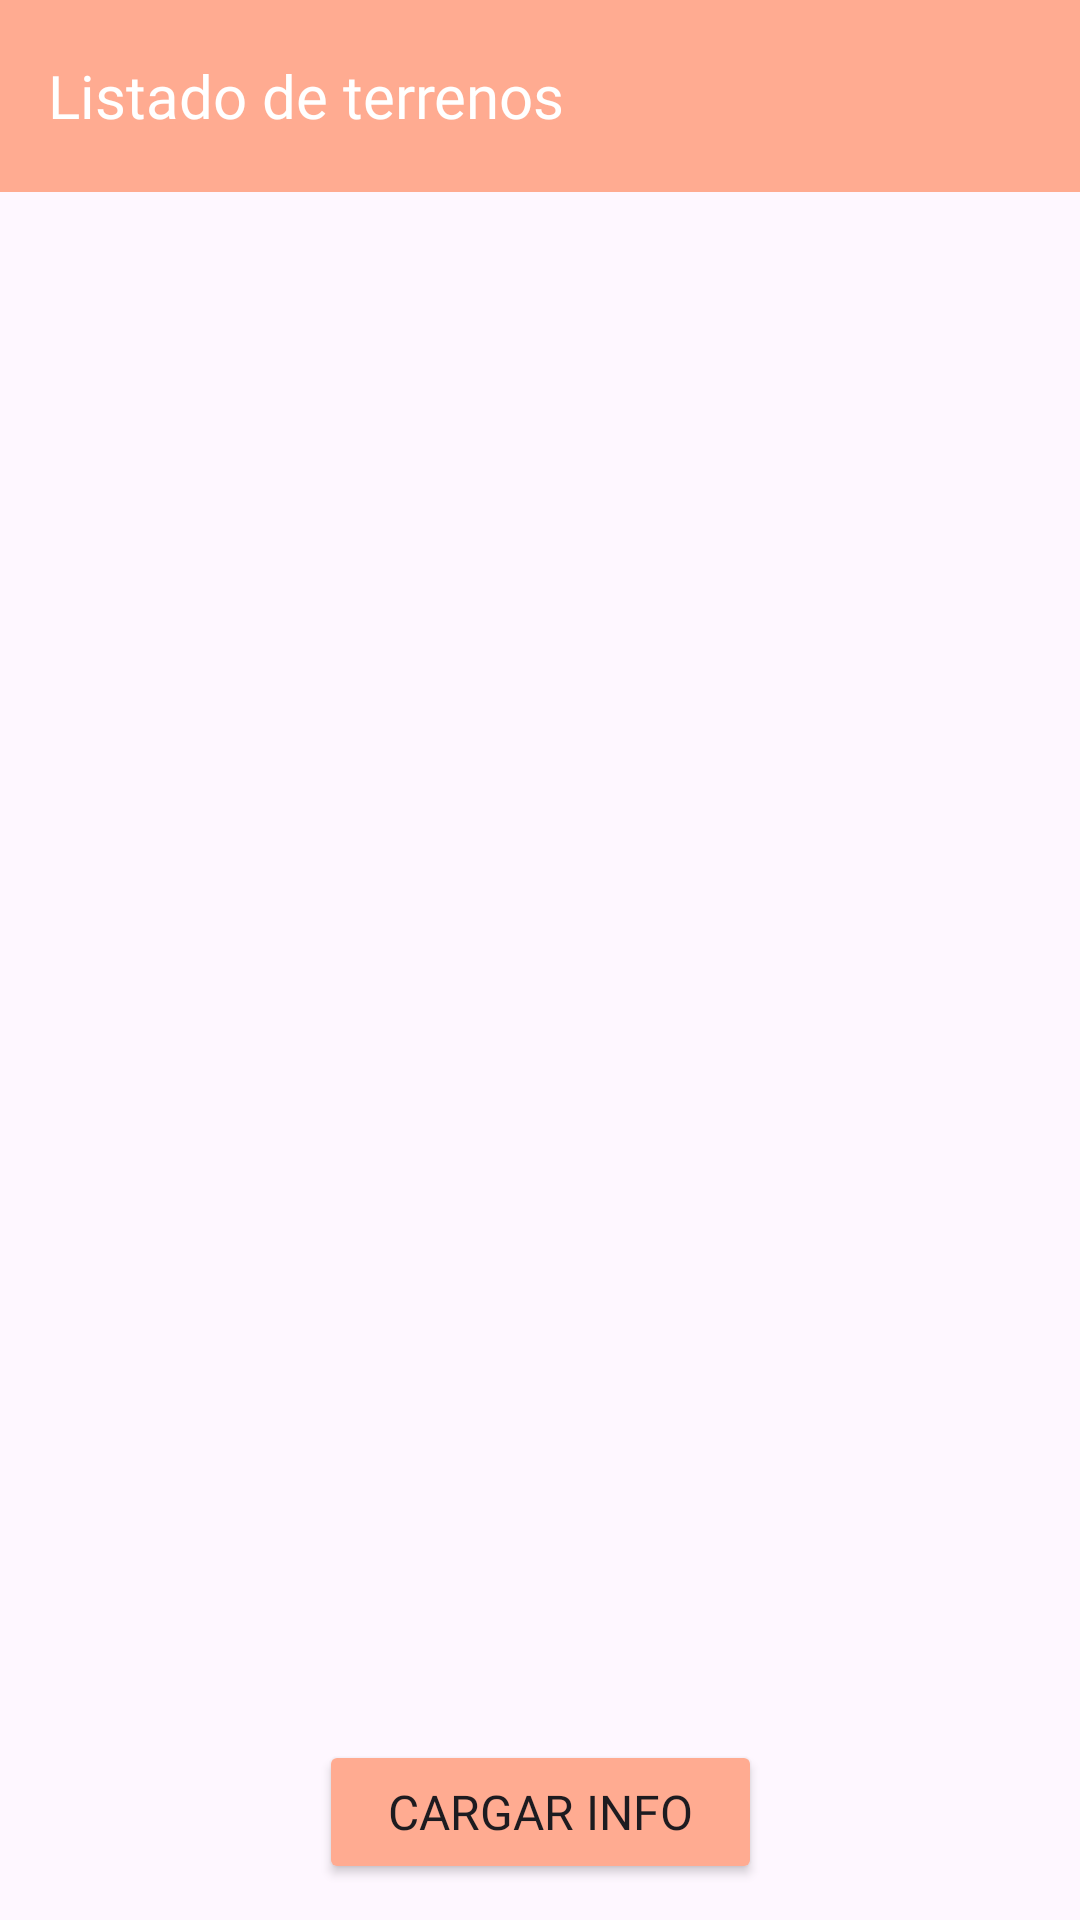

Android layout source for this screen:
<!-- AndroidManifest.xml: application theme Theme.Martes010823 -->
<!-- res/layout/fragment_list.xml -->
<?xml version="1.0" encoding="utf-8"?>
<androidx.constraintlayout.widget.ConstraintLayout xmlns:android="http://schemas.android.com/apk/res/android"
    xmlns:app="http://schemas.android.com/apk/res-auto"
    xmlns:tools="http://schemas.android.com/tools"
    android:id="@+id/listadoLayout"
    android:layout_width="match_parent"
    android:layout_height="match_parent"
    tools:context=".vista.ListFragment">

    <com.google.android.material.appbar.MaterialToolbar
        android:id="@+id/materialToolbar"
        style="@style/my_toolbar_style"
        android:layout_width="match_parent"
        android:layout_height="wrap_content"
        android:minHeight="?attr/actionBarSize"
        android:theme="?attr/actionBarTheme"
        app:layout_constraintBottom_toBottomOf="parent"
        app:layout_constraintEnd_toEndOf="parent"
        app:layout_constraintStart_toStartOf="parent"
        app:layout_constraintTop_toTopOf="parent"
        app:layout_constraintVertical_bias="0.0"
        app:title="@string/first_frag_toolbar"
        app:titleTextAppearance="@style/my_toolbar_text"
        app:titleTextColor="@color/white" />

    <androidx.recyclerview.widget.RecyclerView
        android:id="@+id/recTerrenoList"
        android:layout_width="0dp"
        android:layout_height="0dp"
        app:layoutManager="androidx.recyclerview.widget.StaggeredGridLayoutManager"
        app:layout_constraintBottom_toTopOf="@+id/btnLoad"
        app:layout_constraintEnd_toEndOf="parent"
        app:layout_constraintStart_toStartOf="parent"
        app:layout_constraintTop_toBottomOf="@+id/materialToolbar" />

    <Button
        android:id="@+id/btnLoad"
        style="@style/btn_style"
        android:layout_width="wrap_content"
        android:layout_height="wrap_content"
        android:text="Cargar Info"
        app:layout_constraintBottom_toBottomOf="parent"
        app:layout_constraintEnd_toEndOf="parent"
        app:layout_constraintStart_toStartOf="parent"
        app:layout_constraintTop_toTopOf="parent"
        app:layout_constraintVertical_bias="0.98" />
</androidx.constraintlayout.widget.ConstraintLayout>
<!-- resources referenced by this layout -->
<resources>
  <color name="white">#FFFFFFFF</color>
  <string name="first_frag_toolbar">Listado de terrenos</string>
  <style name="btn_style">
          <item name="android:layout_width">wrap_content</item>
          <item name="android:layout_height">wrap_content</item>
          <item name="android:backgroundTint">@color/principal</item>
          <item name="android:fontFamily">@font/farro_medium</item>
          <item name="android:textSize">16sp</item>
          <item name="android:paddingHorizontal">23dp</item>
  
      </style>
  <style name="my_toolbar_style">
          <item name="android:fontFamily">@font/farro_medium</item>
          <item name="android:textSize">20sp</item>
          <item name="android:background">@color/principal</item>
          <item name="android:elevation">15dp</item>
  
      </style>
  <style name="my_toolbar_text">
          <item name="android:fontFamily">@font/farro_medium</item>
          <item name="android:textSize">20sp</item>
          <item name="android:titleTextColor">@color/white</item>
      </style>
  <style name="Theme.Martes010823" parent="Base.Theme.Martes010823" />
  <color name="principal">#FFAB91</color>
  <style name="Base.Theme.Martes010823" parent="Theme.Material3.DayNight.NoActionBar">
          
          
          <item name="android:statusBarColor">@color/principal</item>
      </style>
</resources>
